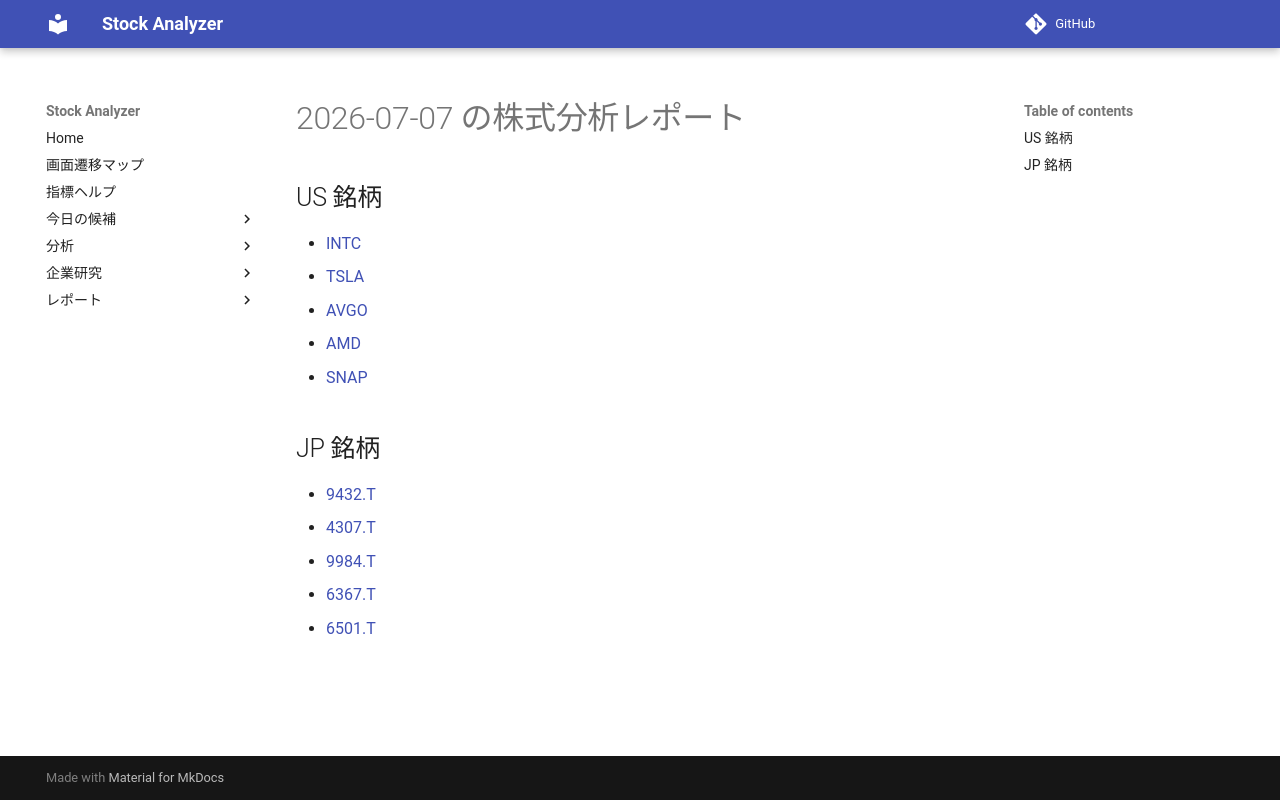

repository: Yumi-note/Making-APP · page: reports/2026-07-07/174558/index.html · generator: mkdocs

# 2026-07-07 の株式分析レポート

## US 銘柄

- [INTC](INTC.md)
- [TSLA](TSLA.md)
- [AVGO](AVGO.md)
- [AMD](AMD.md)
- [SNAP](SNAP.md)

## JP 銘柄

- [9432.T](9432_T.md)
- [4307.T](4307_T.md)
- [9984.T](9984_T.md)
- [6367.T](6367_T.md)
- [6501.T](6501_T.md)
